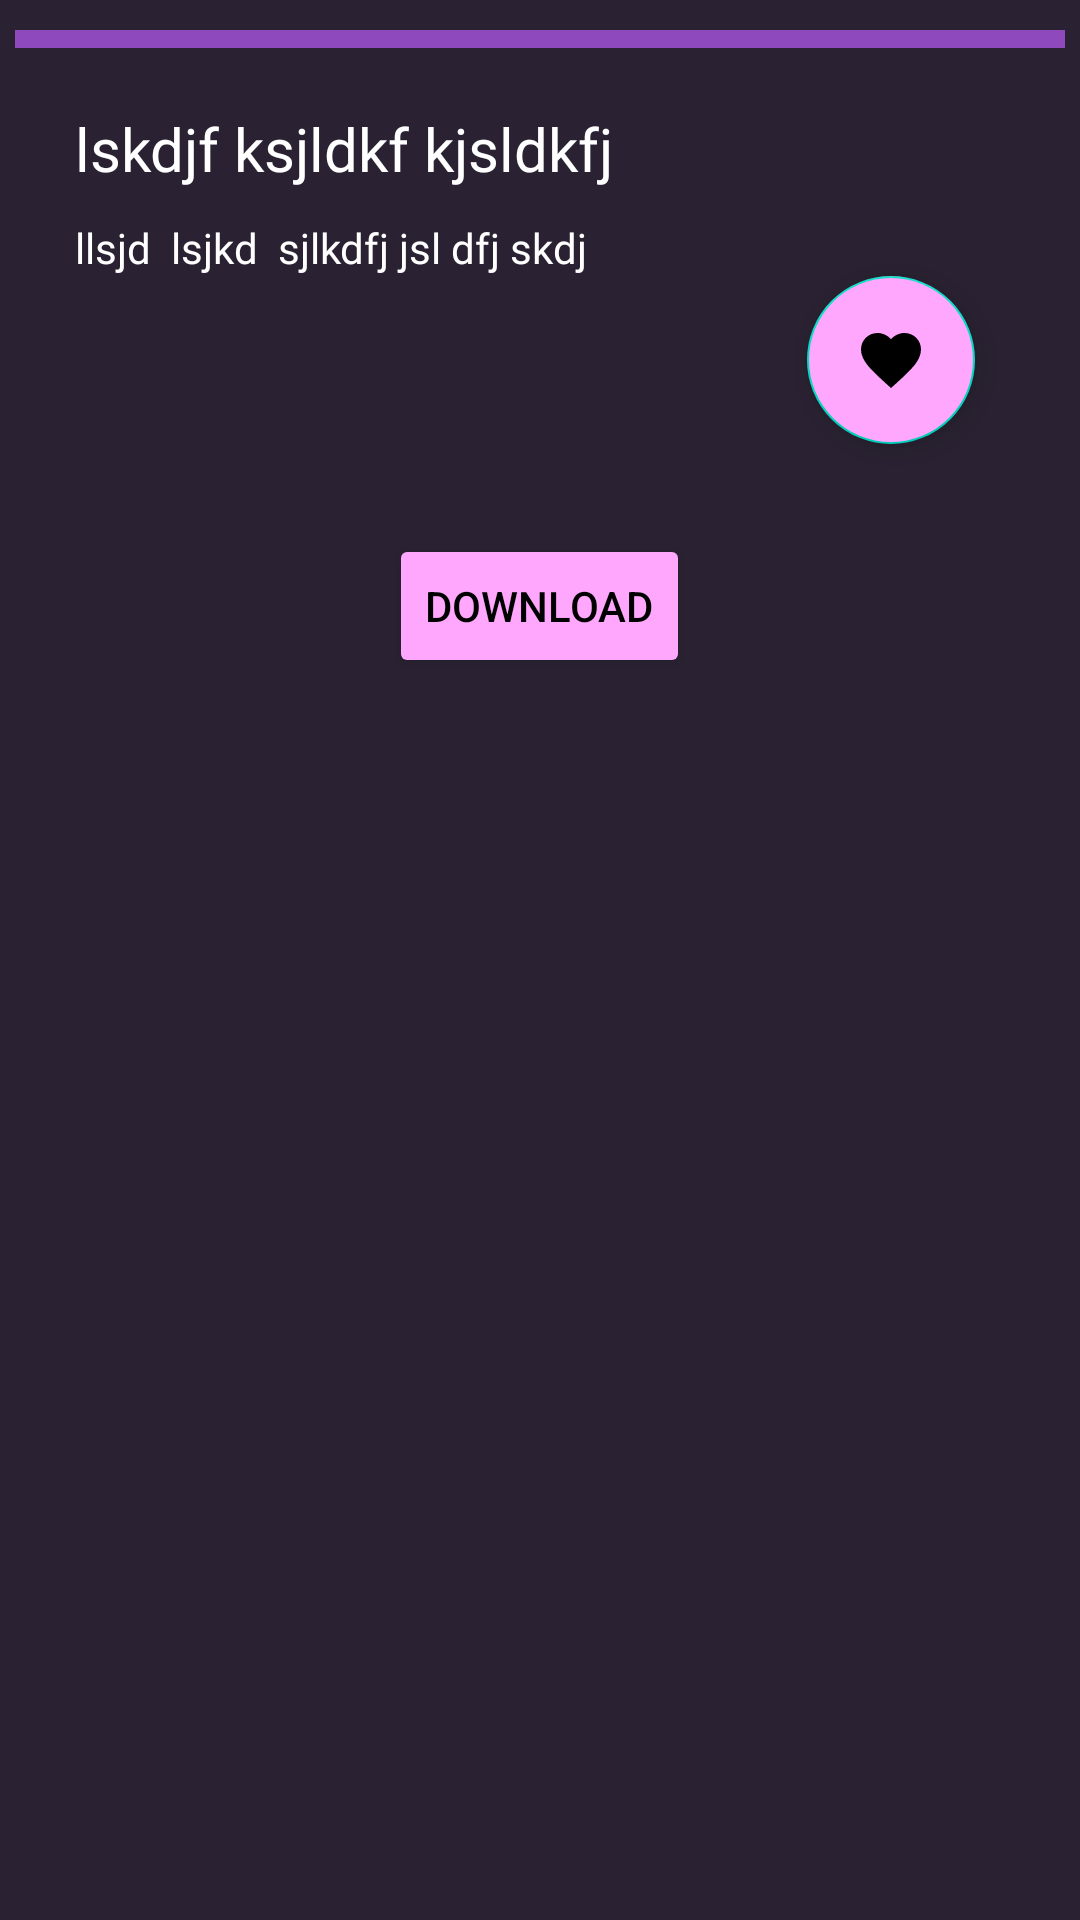

Here is an Android app screen rendered from its layout file. Give the layout XML and the strings, colors and styles it references.
<!-- AndroidManifest.xml: application theme Theme.CosmosInHand -->
<!-- res/layout/fragment_desc.xml -->
<?xml version="1.0" encoding="utf-8"?>
<androidx.constraintlayout.widget.ConstraintLayout xmlns:android="http://schemas.android.com/apk/res/android"
    android:layout_width="match_parent"
    android:background="@color/main_backgrond_color"
    android:layout_height="match_parent"
    xmlns:tools="http://schemas.android.com/tools"
    xmlns:app="http://schemas.android.com/apk/res-auto"
    tools:context=".ui.fragment.DescFragment">

    <ScrollView
        android:layout_marginTop="5dp"
        android:layout_width="match_parent"
        android:layout_height="match_parent"

        >
     <LinearLayout
         android:padding="5dp"
         android:layout_width="match_parent"
         android:layout_height="wrap_content"
         android:orientation="vertical"
         >


         <ImageView
             android:background="@color/main_color"
             android:padding="3dp"
             android:layout_width="match_parent"
             android:layout_height="wrap_content"
             android:id="@+id/iv_desc"
             app:layout_constraintTop_toTopOf="parent"
             />
         <TextView
             android:layout_marginLeft="20dp"
             android:layout_marginRight="20dp"
             android:layout_marginTop="20dp"
             android:layout_width="match_parent"
             android:layout_height="wrap_content"
             android:id="@+id/tv_title_desc"
             android:text="lskdjf ksjldkf kjsldkfj"
             android:fontFamily="@font/roboto_bold"
             android:textColor="#FFFFFF"
             android:textSize="20sp"
             app:layout_constraintTop_toBottomOf="@+id/iv_desc"
             />
         <TextView
              android:layout_marginLeft="20dp"
             android:layout_marginRight="20dp"
             android:layout_marginTop="10dp"
             android:layout_width="match_parent"
             android:layout_height="wrap_content"
             android:id="@+id/tv_desc"
             android:fontFamily="@font/roboto_regular"
             android:textColor="#FFFFFF"
             android:text="llsjd  lsjkd  sjlkdfj jsl dfj skdj"
             app:layout_constraintTop_toBottomOf="@+id/iv_desc"
             />
         <com.google.android.material.floatingactionbutton.FloatingActionButton
             android:id="@+id/btn_desc"
             android:layout_width="wrap_content"
             android:layout_height="wrap_content"
             android:layout_gravity="end"
             android:backgroundTint="@color/btn_color"
             android:layout_marginEnd="30dp"
             android:src="@drawable/ic_baseline_favorite_24"
             android:layout_marginBottom="30dp"
             />
         <Button
             android:layout_gravity="center"
             android:backgroundTint="@color/btn_color"
             android:textColor="@color/black"
             android:layout_width="wrap_content"
             android:layout_height="wrap_content"
             android:text="Download"
             android:id="@+id/download_pic"/>

     </LinearLayout>






    </ScrollView>


</androidx.constraintlayout.widget.ConstraintLayout>
<!-- resources referenced by this layout -->
<resources>
  <color name="black">#FF000000</color>
  <color name="btn_color">#FFA7FD</color>
  <color name="main_backgrond_color">#DD0A0013</color>
  <color name="main_color">#8E49BD</color>
  <!-- drawable ic_baseline_favorite_24 (drawable) -->
  <vector android:height="24dp" android:tint="#CD0573"
      android:viewportHeight="24" android:viewportWidth="24"
      android:width="24dp" xmlns:android="http://schemas.android.com/apk/res/android">
      <path android:fillColor="@android:color/white" android:pathData="M12,21.35l-1.45,-1.32C5.4,15.36 2,12.28 2,8.5 2,5.42 4.42,3 7.5,3c1.74,0 3.41,0.81 4.5,2.09C13.09,3.81 14.76,3 16.5,3 19.58,3 22,5.42 22,8.5c0,3.78 -3.4,6.86 -8.55,11.54L12,21.35z"/>
  </vector>
  <style name="Theme.CosmosInHand" parent="Theme.MaterialComponents.DayNight.NoActionBar">
          
          <item name="colorPrimary">@color/purple_500</item>
          <item name="colorPrimaryVariant">@color/purple_700</item>
          <item name="colorOnPrimary">@color/white</item>
          
          <item name="colorSecondary">@color/teal_200</item>
          <item name="colorSecondaryVariant">@color/teal_700</item>
          <item name="colorOnSecondary">@color/black</item>
          
          <item name="android:statusBarColor" tools:targetApi="l">@color/main_color</item>
          
      </style>
  <color name="purple_500">#FF6200EE</color>
  <color name="purple_700">#FF3700B3</color>
  <color name="white">#FFFFFFFF</color>
  <color name="teal_200">#FF03DAC5</color>
  <color name="teal_700">#FF018786</color>
</resources>
